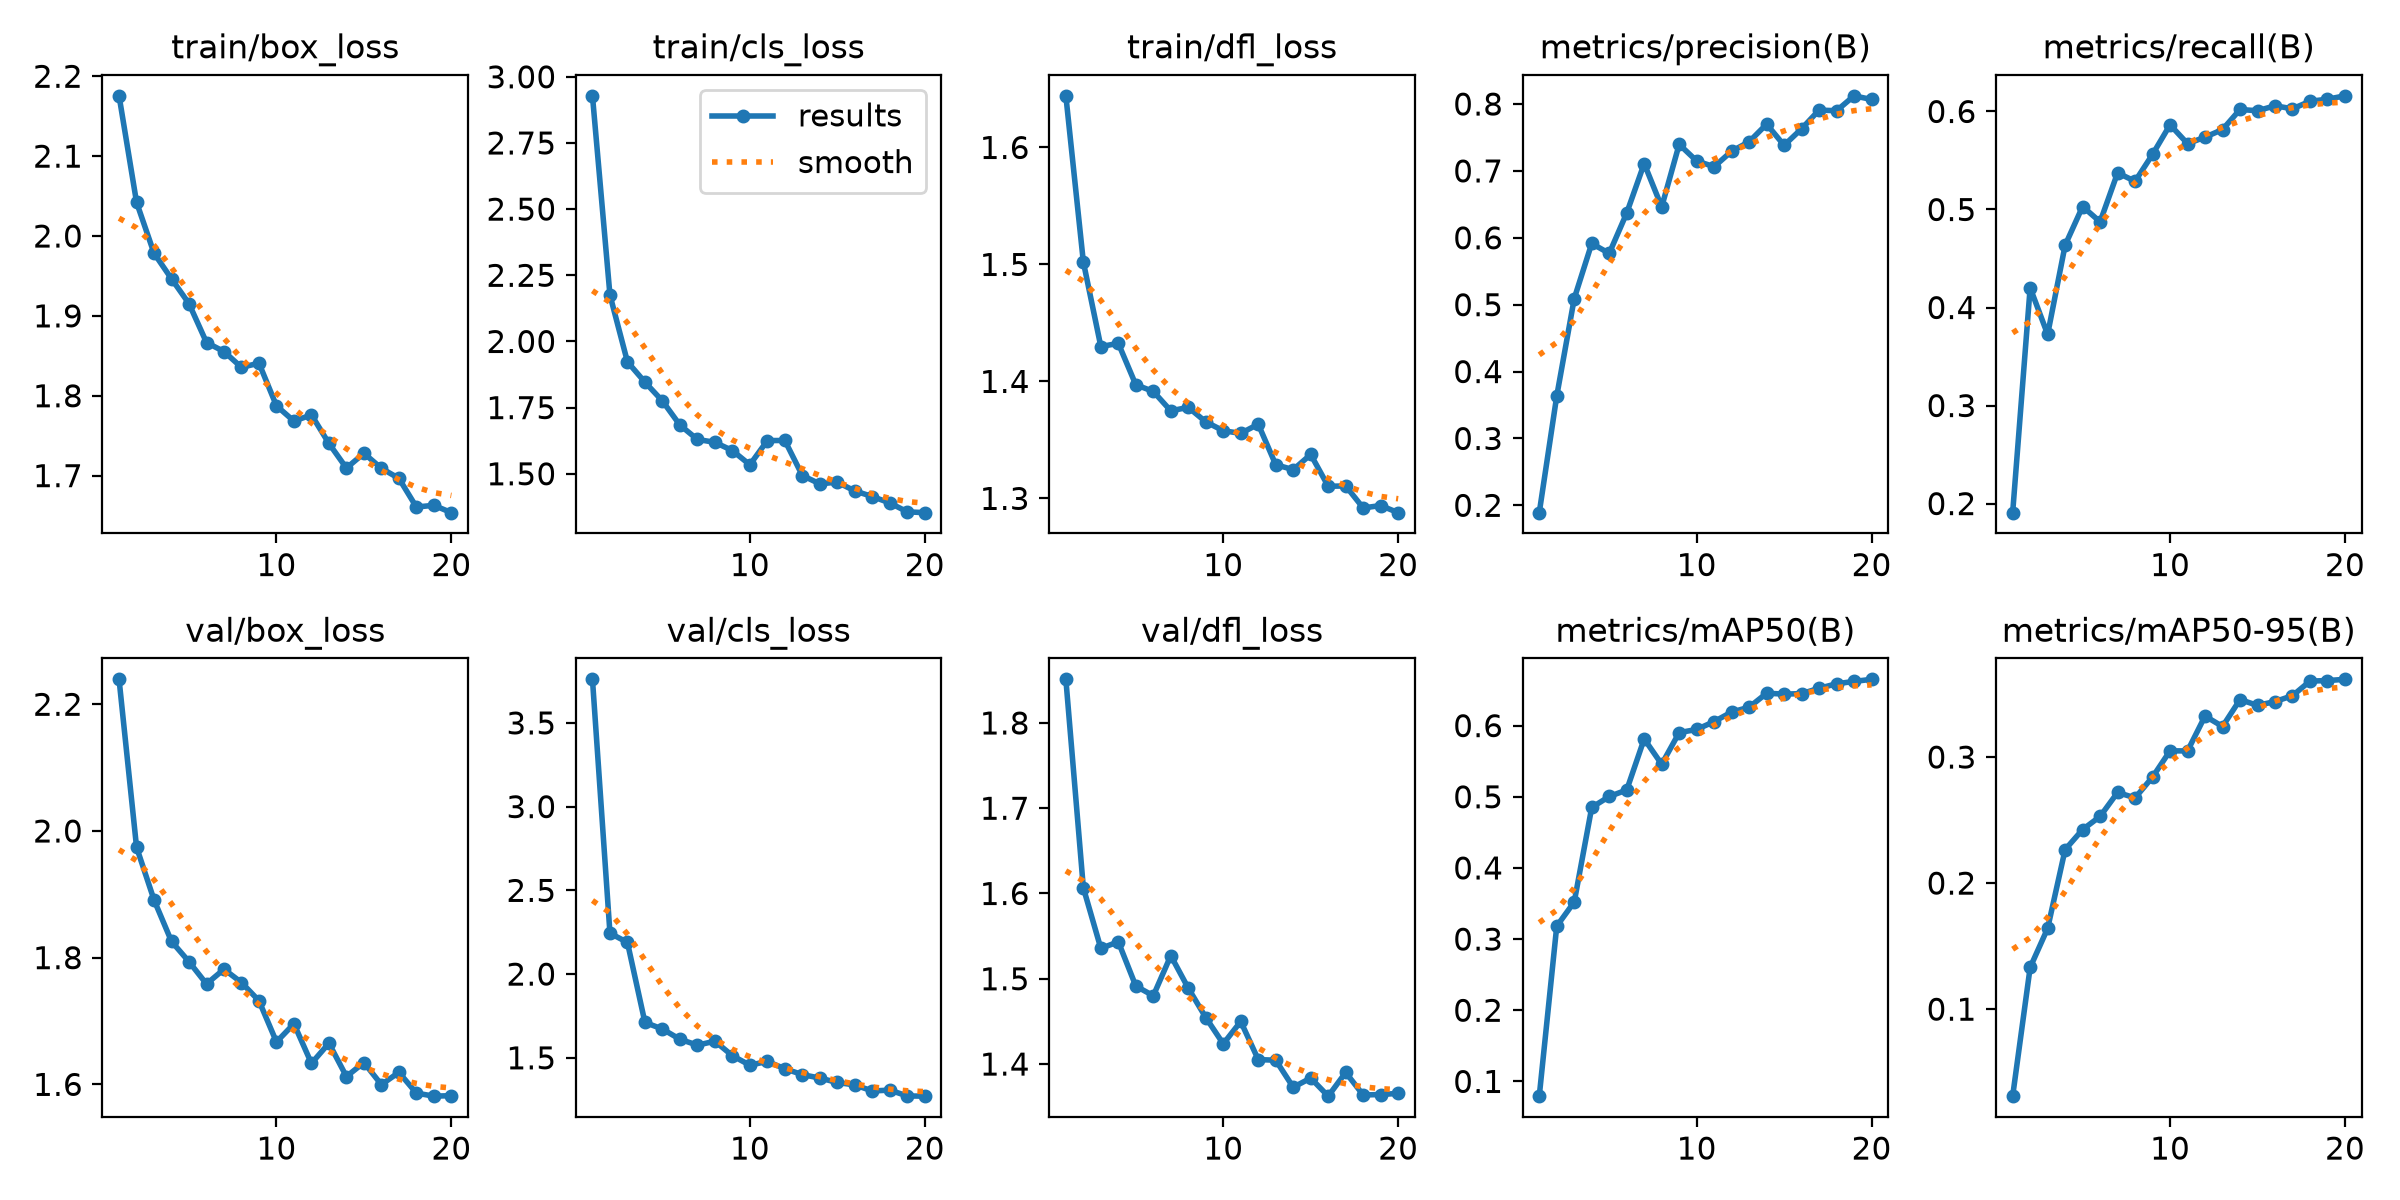

The file beside this chart, header and first rows:
epoch, time, train/box_loss, train/cls_loss, train/dfl_loss, metrics/precision(B), metrics/recall(B), metrics/mAP50(B), metrics/mAP50-95(B), val/box_loss, val/cls_loss, val/dfl_loss, lr/pg0, lr/pg1, lr/pg2
1, 205.6, 2.175, 2.928, 1.644, 0.189, 0.1907, 0.07929, 0.03098, 2.239, 3.76, 1.851, 0.0001321, 0.0001321, 0.06711
2, 411.6, 2.042, 2.175, 1.502, 0.3635, 0.4202, 0.3182, 0.1331, 1.974, 2.244, 1.607, 0.0002523, 0.0002523, 0.0339
3, 616.1, 1.978, 1.923, 1.43, 0.5091, 0.3726, 0.3521, 0.1641, 1.891, 2.189, 1.536, 0.0003593, 0.0003593, 0.0006708
4, 824.1, 1.946, 1.846, 1.433, 0.5915, 0.4636, 0.485, 0.2266, 1.826, 1.711, 1.543, 0.0003406, 0.0003406, 0.0003406
5, 1025, 1.915, 1.775, 1.397, 0.5767, 0.503, 0.5004, 0.2425, 1.794, 1.672, 1.491, 0.0003208, 0.0003208, 0.0003208
6, 1224, 1.867, 1.684, 1.391, 0.637, 0.4874, 0.5095, 0.2529, 1.758, 1.611, 1.48, 0.000301, 0.000301, 0.000301
7, 1423, 1.855, 1.63, 1.375, 0.711, 0.5374, 0.5813, 0.2719, 1.782, 1.576, 1.527, 0.0002812, 0.0002812, 0.0002812
8, 1621, 1.836, 1.619, 1.378, 0.6462, 0.5288, 0.5457, 0.2676, 1.761, 1.599, 1.489, 0.0002614, 0.0002614, 0.0002614
9, 1820, 1.841, 1.588, 1.365, 0.7397, 0.5563, 0.5902, 0.2841, 1.732, 1.513, 1.455, 0.0002416, 0.0002416, 0.0002416
10, 2017, 1.787, 1.534, 1.358, 0.7149, 0.5864, 0.5946, 0.3049, 1.667, 1.456, 1.424, 0.0002218, 0.0002218, 0.0002218
11, 2209, 1.768, 1.625, 1.356, 0.7063, 0.5672, 0.6057, 0.3048, 1.696, 1.479, 1.45, 0.000202, 0.000202, 0.000202
12, 2402, 1.776, 1.626, 1.363, 0.7294, 0.5738, 0.6191, 0.3325, 1.633, 1.435, 1.405, 0.0001822, 0.0001822, 0.0001822
13, 2595, 1.74, 1.493, 1.329, 0.7436, 0.5816, 0.6259, 0.3242, 1.665, 1.4, 1.404, 0.0001624, 0.0001624, 0.0001624
14, 2797, 1.709, 1.462, 1.325, 0.7699, 0.602, 0.6455, 0.3456, 1.612, 1.379, 1.373, 0.0001426, 0.0001426, 0.0001426
15, 2998, 1.728, 1.468, 1.338, 0.7382, 0.6008, 0.6443, 0.341, 1.634, 1.353, 1.384, 0.0001228, 0.0001228, 0.0001228
16, 3198, 1.709, 1.435, 1.31, 0.763, 0.6058, 0.6449, 0.344, 1.6, 1.338, 1.362, 0.000103, 0.000103, 0.000103
17, 3398, 1.697, 1.414, 1.311, 0.791, 0.6027, 0.6525, 0.3487, 1.619, 1.302, 1.39, 8.32e-05, 8.32e-05, 8.32e-05
18, 3599, 1.661, 1.39, 1.292, 0.79, 0.6104, 0.6588, 0.3602, 1.586, 1.307, 1.364, 6.34e-05, 6.34e-05, 6.34e-05
19, 3797, 1.663, 1.356, 1.294, 0.8122, 0.6125, 0.6621, 0.3607, 1.581, 1.272, 1.364, 4.36e-05, 4.36e-05, 4.36e-05
20, 3993, 1.654, 1.353, 1.288, 0.8068, 0.616, 0.665, 0.3616, 1.582, 1.271, 1.366, 2.38e-05, 2.38e-05, 2.38e-05
